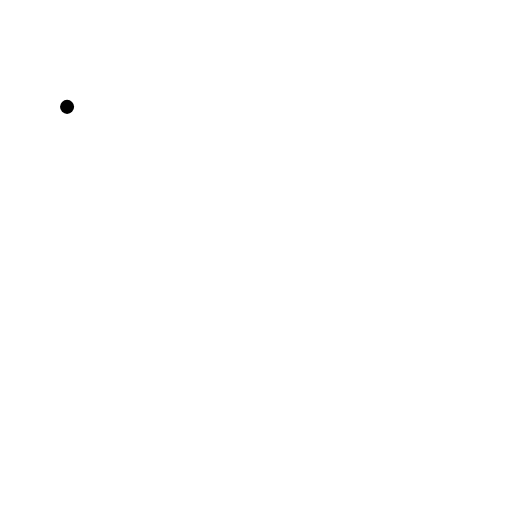
t = 0.00 s
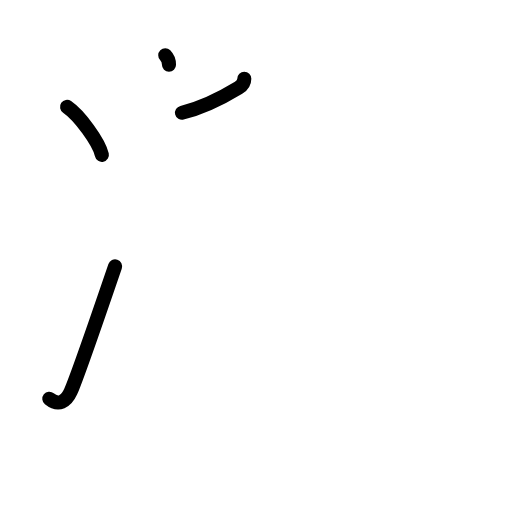
t = 3.19 s
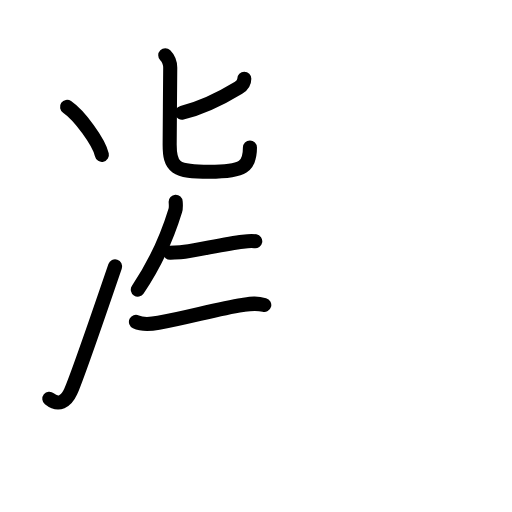
t = 6.42 s
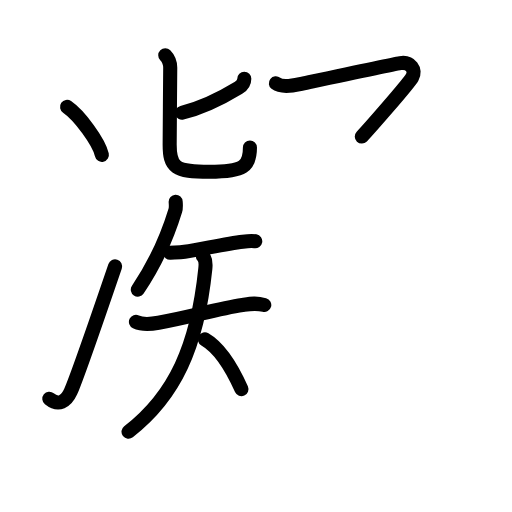
t = 9.56 s
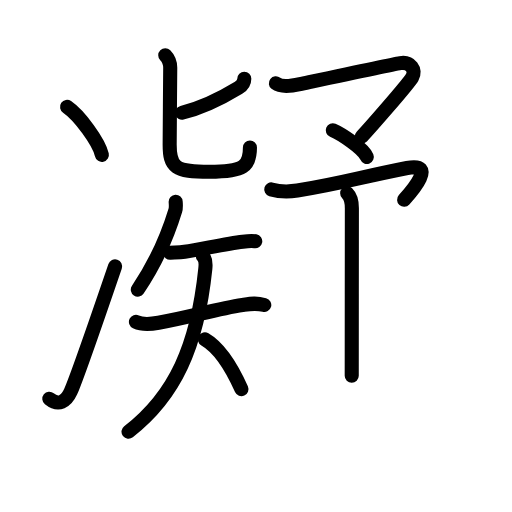
t = 12.88 s
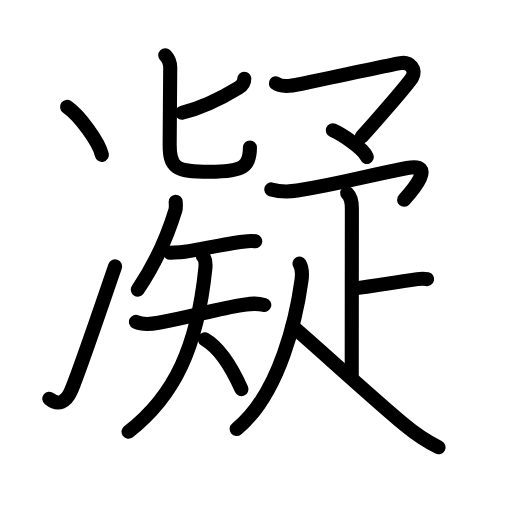
t = 16.00 s

The animated SVG that drew these frames (rendered in a browser with its animation timeline set to each time). Animation: 51 SMIL elements (animate=51); one cycle of 16.00 s.

<?xml version="1.0" encoding="UTF-8"?>
<!--
AniKanjiVG is licensed by CC-BY-SA Paul C. Sommerhoff (https://bitbucket.org/sommerhoff/anikanjivg).
AniKanjiVG uses KanjiVG which is licensed by CC-BY-SA Ulrich Apel (http://kanjivg.tagaini.net).
See also http://creativecommons.org/licenses/by-sa/3.0/
-->
<svg xmlns:kvg='http://kanjivg.tagaini.net' xmlns='http://www.w3.org/2000/svg' width='109' height='109' viewBox='0 0 109 109' style='fill:none;stroke:#000000;stroke-width:3;stroke-linecap:round;stroke-linejoin:round;' id="kvg:kanji_051dd"><g id="kvg:051dd" kvg:element="凝"><g id="kvg:051dd-g1" kvg:element="冫" kvg:original="氷" kvg:position="left" kvg:radical="general"><g id="kvg:051dd-g2" kvg:position="top"><path id="kvg:051dd-s1" kvg:type="㇔" d="M14.28,22.75c2.62,1.8,6.76,7.4,7.41,10.21"><animate attributeName="d" begin="0.0s" dur="1.0s" from="M14.28,22.75C14.28,22.75,14.28,22.75,14.28,22.75" to="M14.28,22.75c2.62,1.8,6.76,7.4,7.41,10.21" />
</path>
</g>
<g id="kvg:051dd-g3" kvg:position="bottom"><path id="kvg:051dd-s2" kvg:type="㇀" d="M10.5,84.89c2,1.61,3.6,0.58,4.54-1.5c0.92-2.02,5.96-16.43,9.46-26.68"><animate attributeName="d" begin="1.0s" dur="0.5s" from="M10.5,84.89C10.5,84.89,10.5,84.89,10.5,84.89" to="M10.5,84.89c2,1.61,3.6,0.58,4.54-1.5" />
<animate attributeName="d" begin="1.5s" dur="0.5s" from="M10.5,84.89c2,1.61,3.6,0.58,4.54-1.5c0,0,0,0,0,0,0" to="M10.5,84.89c2,1.61,3.6,0.58,4.54-1.5c0.92-2.02,5.96-16.43,9.46-26.68" />
<animate attributeName="d" begin="0s" dur="1.0s" from="M-100,-100" to="M-100,-100" />
</path>
</g>
</g>
<g id="kvg:051dd-g4" kvg:element="疑" kvg:position="right" kvg:phon="疑"><g id="kvg:051dd-g5" kvg:position="left"><g id="kvg:051dd-g6" kvg:element="匕"><path id="kvg:051dd-s3" kvg:type="㇒" d="M52.01,16.75c0,0.88-0.51,1.5-1.22,1.93c-2.35,1.43-7.04,4.11-12.04,5.32"><animate attributeName="d" begin="2.0s" dur="0.5s" from="M52.01,16.75C52.01,16.75,52.01,16.75,52.01,16.75" to="M52.01,16.75c0,0.88-0.51,1.5-1.22,1.93" />
<animate attributeName="d" begin="2.5s" dur="0.5s" from="M52.01,16.75c0,0.88-0.51,1.5-1.22,1.93c0,0,0,0,0,0,0" to="M52.01,16.75c0,0.88-0.51,1.5-1.22,1.93c-2.35,1.43-7.04,4.11-12.04,5.32" />
<animate attributeName="d" begin="0s" dur="2.0s" from="M-100,-100" to="M-100,-100" />
</path>
<path id="kvg:051dd-s4" kvg:type="㇟" d="M35.18,11.75c0.78,0.79,1.06,1.62,1.06,2.68c0,0.54-0.12,14.67-0.12,16.32c0,4.87,1.12,5.82,8.44,5.82c7.43,0,8.65-1.2,8.65-5.15"><animate attributeName="d" begin="3.0s" dur="0.25s" from="M35.18,11.75C35.18,11.75,35.18,11.75,35.18,11.75" to="M35.18,11.75c0.78,0.79,1.06,1.62,1.06,2.68" />
<animate attributeName="d" begin="3.25s" dur="0.25s" from="M35.18,11.75c0.78,0.79,1.06,1.62,1.06,2.68c0,0,0,0,0,0,0" to="M35.18,11.75c0.78,0.79,1.06,1.62,1.06,2.68c0,0.54-0.12,14.67-0.12,16.32" />
<animate attributeName="d" begin="3.5s" dur="0.25s" from="M35.18,11.75c0.78,0.79,1.06,1.62,1.06,2.68c0,0.54-0.12,14.67-0.12,16.32c0,0,0,0,0,0,0" to="M35.18,11.75c0.78,0.79,1.06,1.62,1.06,2.68c0,0.54-0.12,14.67-0.12,16.32c0,4.87,1.12,5.82,8.44,5.82" />
<animate attributeName="d" begin="3.75s" dur="0.25s" from="M35.18,11.75c0.78,0.79,1.06,1.62,1.06,2.68c0,0.54-0.12,14.67-0.12,16.32c0,4.87,1.12,5.82,8.44,5.82c0,0,0,0,0,0,0" to="M35.18,11.75c0.78,0.79,1.06,1.62,1.06,2.68c0,0.54-0.12,14.67-0.12,16.32c0,4.87,1.12,5.82,8.44,5.82c7.43,0,8.65-1.2,8.65-5.15" />
<animate attributeName="d" begin="0s" dur="3.0s" from="M-100,-100" to="M-100,-100" />
</path>
</g>
<g id="kvg:051dd-g7" kvg:element="矢" kvg:variant="true"><path id="kvg:051dd-s5" kvg:type="㇒" d="M37.4,42.96c0.02,0.46,0.12,1.21-0.08,1.85c-1.32,4.31-3.57,10.31-7.98,16.84"><animate attributeName="d" begin="4.0s" dur="0.5s" from="M37.4,42.96C37.4,42.96,37.4,42.96,37.4,42.96" to="M37.4,42.96c0.02,0.46,0.12,1.21-0.08,1.85" />
<animate attributeName="d" begin="4.5s" dur="0.5s" from="M37.4,42.96c0.02,0.46,0.12,1.21-0.08,1.85c0,0,0,0,0,0,0" to="M37.4,42.96c0.02,0.46,0.12,1.21-0.08,1.85c-1.32,4.31-3.57,10.31-7.98,16.84" />
<animate attributeName="d" begin="0s" dur="4.0s" from="M-100,-100" to="M-100,-100" />
</path>
<g id="kvg:051dd-g8" kvg:element="天" kvg:variant="true"><path id="kvg:051dd-s6" kvg:type="㇐" d="M36.19,53.79c0.77-0.08,1.86,0.02,3.12-0.18c3.75-0.58,8.84-1.76,12.37-2.17c1.24-0.15,2.03-0.19,2.66-0.08"><animate attributeName="d" begin="5.0s" dur="0.3333333333333333s" from="M36.19,53.79C36.19,53.79,36.19,53.79,36.19,53.79" to="M36.19,53.79c0.77-0.08,1.86,0.02,3.12-0.18" />
<animate attributeName="d" begin="5.333333333333333s" dur="0.3333333333333333s" from="M36.19,53.79c0.77-0.08,1.86,0.02,3.12-0.18c0,0,0,0,0,0,0" to="M36.19,53.79c0.77-0.08,1.86,0.02,3.12-0.18c3.75-0.58,8.84-1.76,12.37-2.17" />
<animate attributeName="d" begin="5.666666666666667s" dur="0.3333333333333333s" from="M36.19,53.79c0.77-0.08,1.86,0.02,3.12-0.18c3.75-0.58,8.84-1.76,12.37-2.17c0,0,0,0,0,0,0" to="M36.19,53.79c0.77-0.08,1.86,0.02,3.12-0.18c3.75-0.58,8.84-1.76,12.37-2.17c1.24-0.15,2.03-0.19,2.66-0.08" />
<animate attributeName="d" begin="0s" dur="5.0s" from="M-100,-100" to="M-100,-100" />
</path>
<g id="kvg:051dd-g9" kvg:element="大" kvg:variant="true"><path id="kvg:051dd-s7" kvg:type="㇐" d="M28.94,68.52c1.27,0.6,3.48,0.43,4.81,0.19c6.36-1.15,12.7-3.02,17.87-3.79c1.78-0.26,2.9-0.47,4.64,0"><animate attributeName="d" begin="6.0s" dur="0.3333333333333333s" from="M28.94,68.52C28.94,68.52,28.94,68.52,28.94,68.52" to="M28.94,68.52c1.27,0.6,3.48,0.43,4.81,0.19" />
<animate attributeName="d" begin="6.333333333333333s" dur="0.3333333333333333s" from="M28.94,68.52c1.27,0.6,3.48,0.43,4.81,0.19c0,0,0,0,0,0,0" to="M28.94,68.52c1.27,0.6,3.48,0.43,4.81,0.19c6.36-1.15,12.7-3.02,17.87-3.79" />
<animate attributeName="d" begin="6.666666666666667s" dur="0.3333333333333333s" from="M28.94,68.52c1.27,0.6,3.48,0.43,4.81,0.19c6.36-1.15,12.7-3.02,17.87-3.79c0,0,0,0,0,0,0" to="M28.94,68.52c1.27,0.6,3.48,0.43,4.81,0.19c6.36-1.15,12.7-3.02,17.87-3.79c1.78-0.26,2.9-0.47,4.64,0" />
<animate attributeName="d" begin="0s" dur="6.0s" from="M-100,-100" to="M-100,-100" />
</path>
<path id="kvg:051dd-s8" kvg:type="㇒" d="M43.17,54.48c0.61,0.61,0.66,1.63,0.54,2.74C42,73.75,37.25,84.25,27.36,91.91"><animate attributeName="d" begin="7.0s" dur="0.5s" from="M43.17,54.48C43.17,54.48,43.17,54.48,43.17,54.48" to="M43.17,54.48c0.61,0.61,0.66,1.63,0.54,2.74" />
<animate attributeName="d" begin="7.5s" dur="0.5s" from="M43.17,54.48c0.61,0.61,0.66,1.63,0.54,2.74c0,0,0,0,0,0,0" to="M43.17,54.48c0.61,0.61,0.66,1.63,0.54,2.74C42,73.75,37.25,84.25,27.36,91.91" />
<animate attributeName="d" begin="0s" dur="7.0s" from="M-100,-100" to="M-100,-100" />
</path>
<path id="kvg:051dd-s9" kvg:type="㇔/㇏" d="M43.62,72.25c3.67,2.12,6.2,7.07,7.78,10.6"><animate attributeName="d" begin="8.0s" dur="1.0s" from="M43.62,72.25C43.62,72.25,43.62,72.25,43.62,72.25" to="M43.62,72.25c3.67,2.12,6.2,7.07,7.78,10.6" />
<animate attributeName="d" begin="0s" dur="8.0s" from="M-100,-100" to="M-100,-100" />
</path>
</g>
</g>
</g>
</g>
<g id="kvg:051dd-g10" kvg:position="right"><g id="kvg:051dd-g11" kvg:element="マ"><path id="kvg:051dd-s10" kvg:type="㇇" d="M58.73,17.74c1.14,0.9,3.74,0.48,5.11,0.18c5.26-1.12,19.52-4.17,21.37-4.48c2.18-0.36,3.46,1.45,2.54,3.02c-0.92,1.56-9.36,11.17-10.73,12.61"><animate attributeName="d" begin="9.0s" dur="0.25s" from="M58.73,17.74C58.73,17.74,58.73,17.74,58.73,17.74" to="M58.73,17.74c1.14,0.9,3.74,0.48,5.11,0.18" />
<animate attributeName="d" begin="9.25s" dur="0.25s" from="M58.73,17.74c1.14,0.9,3.74,0.48,5.11,0.18c0,0,0,0,0,0,0" to="M58.73,17.74c1.14,0.9,3.74,0.48,5.11,0.18c5.26-1.12,19.52-4.17,21.37-4.48" />
<animate attributeName="d" begin="9.5s" dur="0.25s" from="M58.73,17.74c1.14,0.9,3.74,0.48,5.11,0.18c5.26-1.12,19.52-4.17,21.37-4.48c0,0,0,0,0,0,0" to="M58.73,17.74c1.14,0.9,3.74,0.48,5.11,0.18c5.26-1.12,19.52-4.17,21.37-4.48c2.18-0.36,3.46,1.45,2.54,3.02" />
<animate attributeName="d" begin="9.75s" dur="0.25s" from="M58.73,17.74c1.14,0.9,3.74,0.48,5.11,0.18c5.26-1.12,19.52-4.17,21.37-4.48c2.18-0.36,3.46,1.45,2.54,3.02c0,0,0,0,0,0,0" to="M58.73,17.74c1.14,0.9,3.74,0.48,5.11,0.18c5.26-1.12,19.52-4.17,21.37-4.48c2.18-0.36,3.46,1.45,2.54,3.02c-0.92,1.56-9.36,11.17-10.73,12.61" />
<animate attributeName="d" begin="0s" dur="9.0s" from="M-100,-100" to="M-100,-100" />
</path>
<path id="kvg:051dd-s11" kvg:type="㇔" d="M70.85,27.73c1.69,0.72,6.45,3.79,7.24,5.67"><animate attributeName="d" begin="10.0s" dur="1.0s" from="M70.85,27.73C70.85,27.73,70.85,27.73,70.85,27.73" to="M70.85,27.73c1.69,0.72,6.45,3.79,7.24,5.67" />
<animate attributeName="d" begin="0s" dur="10.0s" from="M-100,-100" to="M-100,-100" />
</path>
</g>
<g id="kvg:051dd-g12" kvg:element="疋"><path id="kvg:051dd-s12" kvg:type="㇖a" d="M57.75,40.32c1.87,0.56,3.92,0.51,5.55,0.25c9.28-1.49,12.78-2.7,23.38-4.8c6.4-1.27,1.07,4.86-0.65,6.77"><animate attributeName="d" begin="11.0s" dur="0.3333333333333333s" from="M57.75,40.32C57.75,40.32,57.75,40.32,57.75,40.32" to="M57.75,40.32c1.87,0.56,3.92,0.51,5.55,0.25" />
<animate attributeName="d" begin="11.333333333333334s" dur="0.3333333333333333s" from="M57.75,40.32c1.87,0.56,3.92,0.51,5.55,0.25c0,0,0,0,0,0,0" to="M57.75,40.32c1.87,0.56,3.92,0.51,5.55,0.25c9.28-1.49,12.78-2.7,23.38-4.8" />
<animate attributeName="d" begin="11.666666666666666s" dur="0.3333333333333333s" from="M57.75,40.32c1.87,0.56,3.92,0.51,5.55,0.25c9.28-1.49,12.78-2.7,23.38-4.8c0,0,0,0,0,0,0" to="M57.75,40.32c1.87,0.56,3.92,0.51,5.55,0.25c9.28-1.49,12.78-2.7,23.38-4.8c6.4-1.27,1.07,4.86-0.65,6.77" />
<animate attributeName="d" begin="0s" dur="11.0s" from="M-100,-100" to="M-100,-100" />
</path>
<g id="kvg:051dd-g13" kvg:element="卜" kvg:original="ト"><path id="kvg:051dd-s13" kvg:type="㇑a" d="M73.91,41.16c0.84,0.84,1,1.84,1,3.15c0,0.67-0.03,30.13-0.03,35.69"><animate attributeName="d" begin="12.0s" dur="0.5s" from="M73.91,41.16C73.91,41.16,73.91,41.16,73.91,41.16" to="M73.91,41.16c0.84,0.84,1,1.84,1,3.15" />
<animate attributeName="d" begin="12.5s" dur="0.5s" from="M73.91,41.16c0.84,0.84,1,1.84,1,3.15c0,0,0,0,0,0,0" to="M73.91,41.16c0.84,0.84,1,1.84,1,3.15c0,0.67-0.03,30.13-0.03,35.69" />
<animate attributeName="d" begin="0s" dur="12.0s" from="M-100,-100" to="M-100,-100" />
</path>
<path id="kvg:051dd-s14" kvg:type="㇐b" d="M75.26,61.4c4.53-0.49,6.75-0.99,13.58-1.98c1.1-0.16,1.38-0.16,2.08,0"><animate attributeName="d" begin="13.0s" dur="0.5s" from="M75.26,61.4C75.26,61.4,75.26,61.4,75.26,61.4" to="M75.26,61.4c4.53-0.49,6.75-0.99,13.58-1.98" />
<animate attributeName="d" begin="13.5s" dur="0.5s" from="M75.26,61.4c4.53-0.49,6.75-0.99,13.58-1.98c0,0,0,0,0,0,0" to="M75.26,61.4c4.53-0.49,6.75-0.99,13.58-1.98c1.1-0.16,1.38-0.16,2.08,0" />
<animate attributeName="d" begin="0s" dur="13.0s" from="M-100,-100" to="M-100,-100" />
</path>
</g>
<g id="kvg:051dd-g14" kvg:element="人"><path id="kvg:051dd-s15" kvg:type="㇒" d="M63.77,56.11c0.61,1.02,0.58,2.37,0.42,3.55c-0.95,6.96-4.37,23.98-13.81,31.66"><animate attributeName="d" begin="14.0s" dur="0.5s" from="M63.77,56.11C63.77,56.11,63.77,56.11,63.77,56.11" to="M63.77,56.11c0.61,1.02,0.58,2.37,0.42,3.55" />
<animate attributeName="d" begin="14.5s" dur="0.5s" from="M63.77,56.11c0.61,1.02,0.58,2.37,0.42,3.55c0,0,0,0,0,0,0" to="M63.77,56.11c0.61,1.02,0.58,2.37,0.42,3.55c-0.95,6.96-4.37,23.98-13.81,31.66" />
<animate attributeName="d" begin="0s" dur="14.0s" from="M-100,-100" to="M-100,-100" />
</path>
<path id="kvg:051dd-s16" kvg:type="㇏" d="M62.29,69.47c3.59,2.99,16.46,14.79,23.73,20.88c2.11,1.77,4.11,3.27,7.34,4.87"><animate attributeName="d" begin="15.0s" dur="0.5s" from="M62.29,69.47C62.29,69.47,62.29,69.47,62.29,69.47" to="M62.29,69.47c3.59,2.99,16.46,14.79,23.73,20.88" />
<animate attributeName="d" begin="15.5s" dur="0.5s" from="M62.29,69.47c3.59,2.99,16.46,14.79,23.73,20.88c0,0,0,0,0,0,0" to="M62.29,69.47c3.59,2.99,16.46,14.79,23.73,20.88c2.11,1.77,4.11,3.27,7.34,4.87" />
<animate attributeName="d" begin="0s" dur="15.0s" from="M-100,-100" to="M-100,-100" />
</path>
</g>
</g>
</g>
</g>
</g>
</svg>
